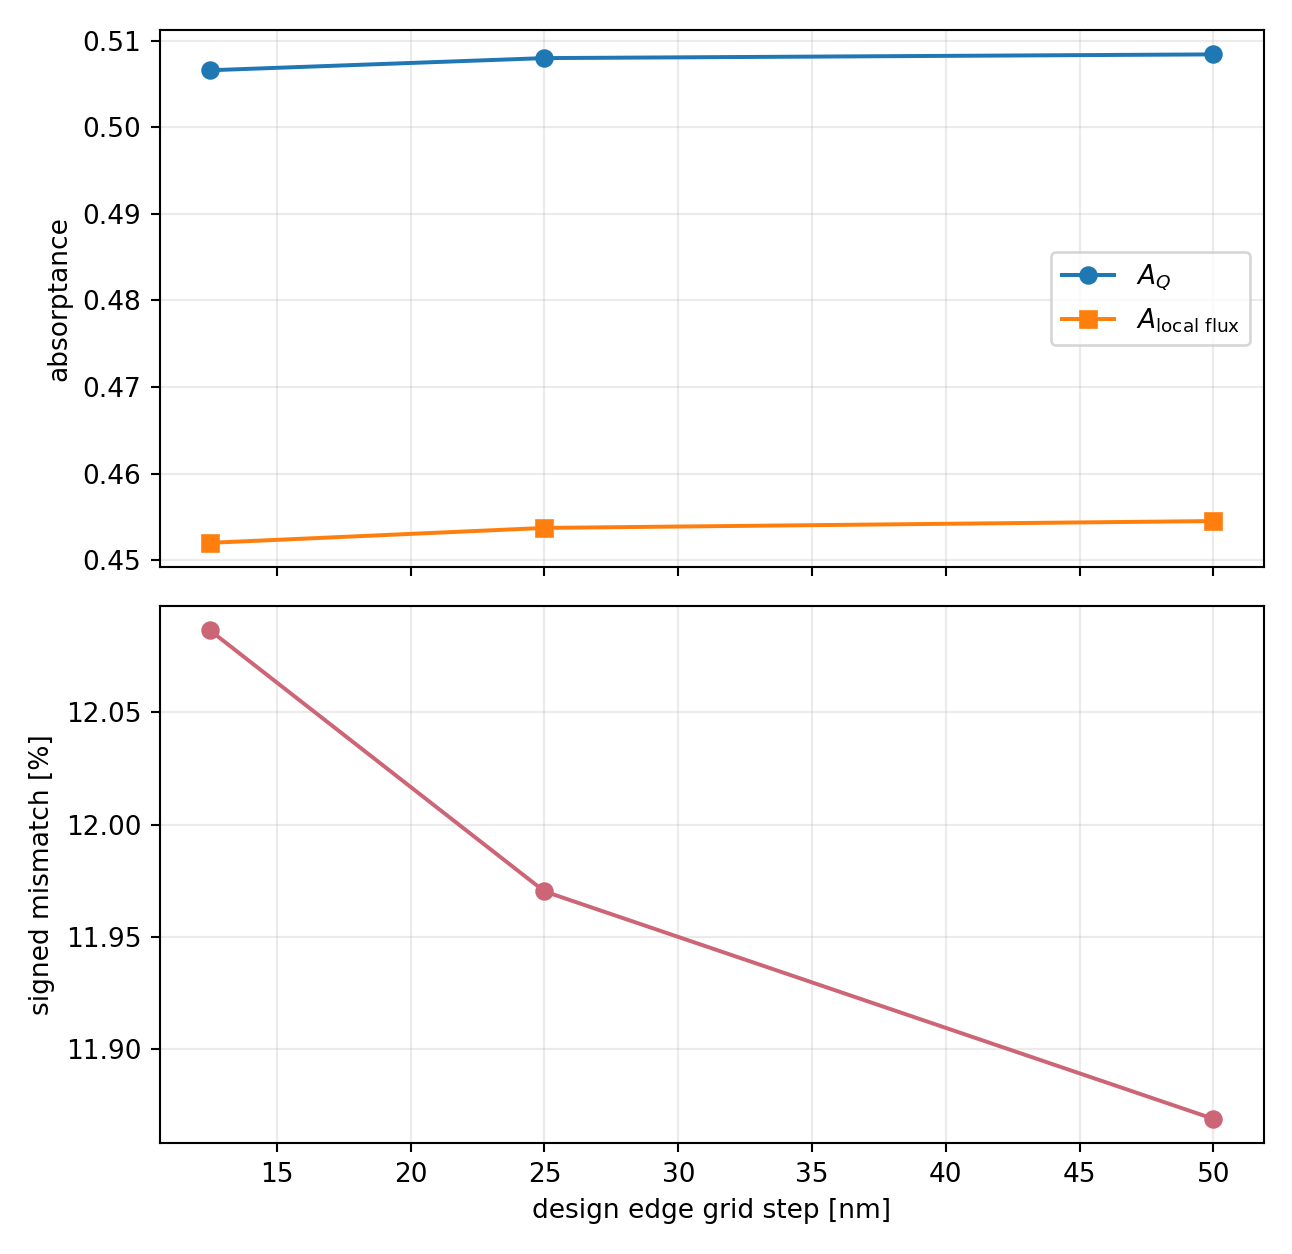

Data behind this chart, as committed beside it:
label, geometry, case_dir, A_Q_lumerical_internal, A_Q_python_exported, A_local_flux, A_Q_minus_A_local_flux, signed_mismatch, absolute_mismatch, internal_minus_python, global_flux_absorptance, summary_path, design_edge_step_nm
50.0, circular disk, LOCAL_OUTPUT/20260724T020000Z_pabs_diagn…, 0.5084, 0.5084, 0.4545, 0.05395, 0.1187, 0.1187, 0.0, 0.4557, LOCAL_OUTPUT/20260724T020000Z_pabs_diagn…, 50.0
25.0, circular disk, LOCAL_OUTPUT/20260724T000000Z_recheck/fd…, 0.508, 0.508, 0.4537, 0.05431, 0.1197, 0.1197, -1.1102230246251565e-16, 0.454, LOCAL_OUTPUT/20260724T000000Z_recheck/fd…, 25.0
12.5, circular disk, LOCAL_OUTPUT/20260724T020000Z_pabs_diagn…, 0.5066, 0.5066, 0.452, 0.05463, 0.1209, 0.1209, -1.1102230246251565e-16, 0.4521, LOCAL_OUTPUT/20260724T020000Z_pabs_diagn…, 12.5
